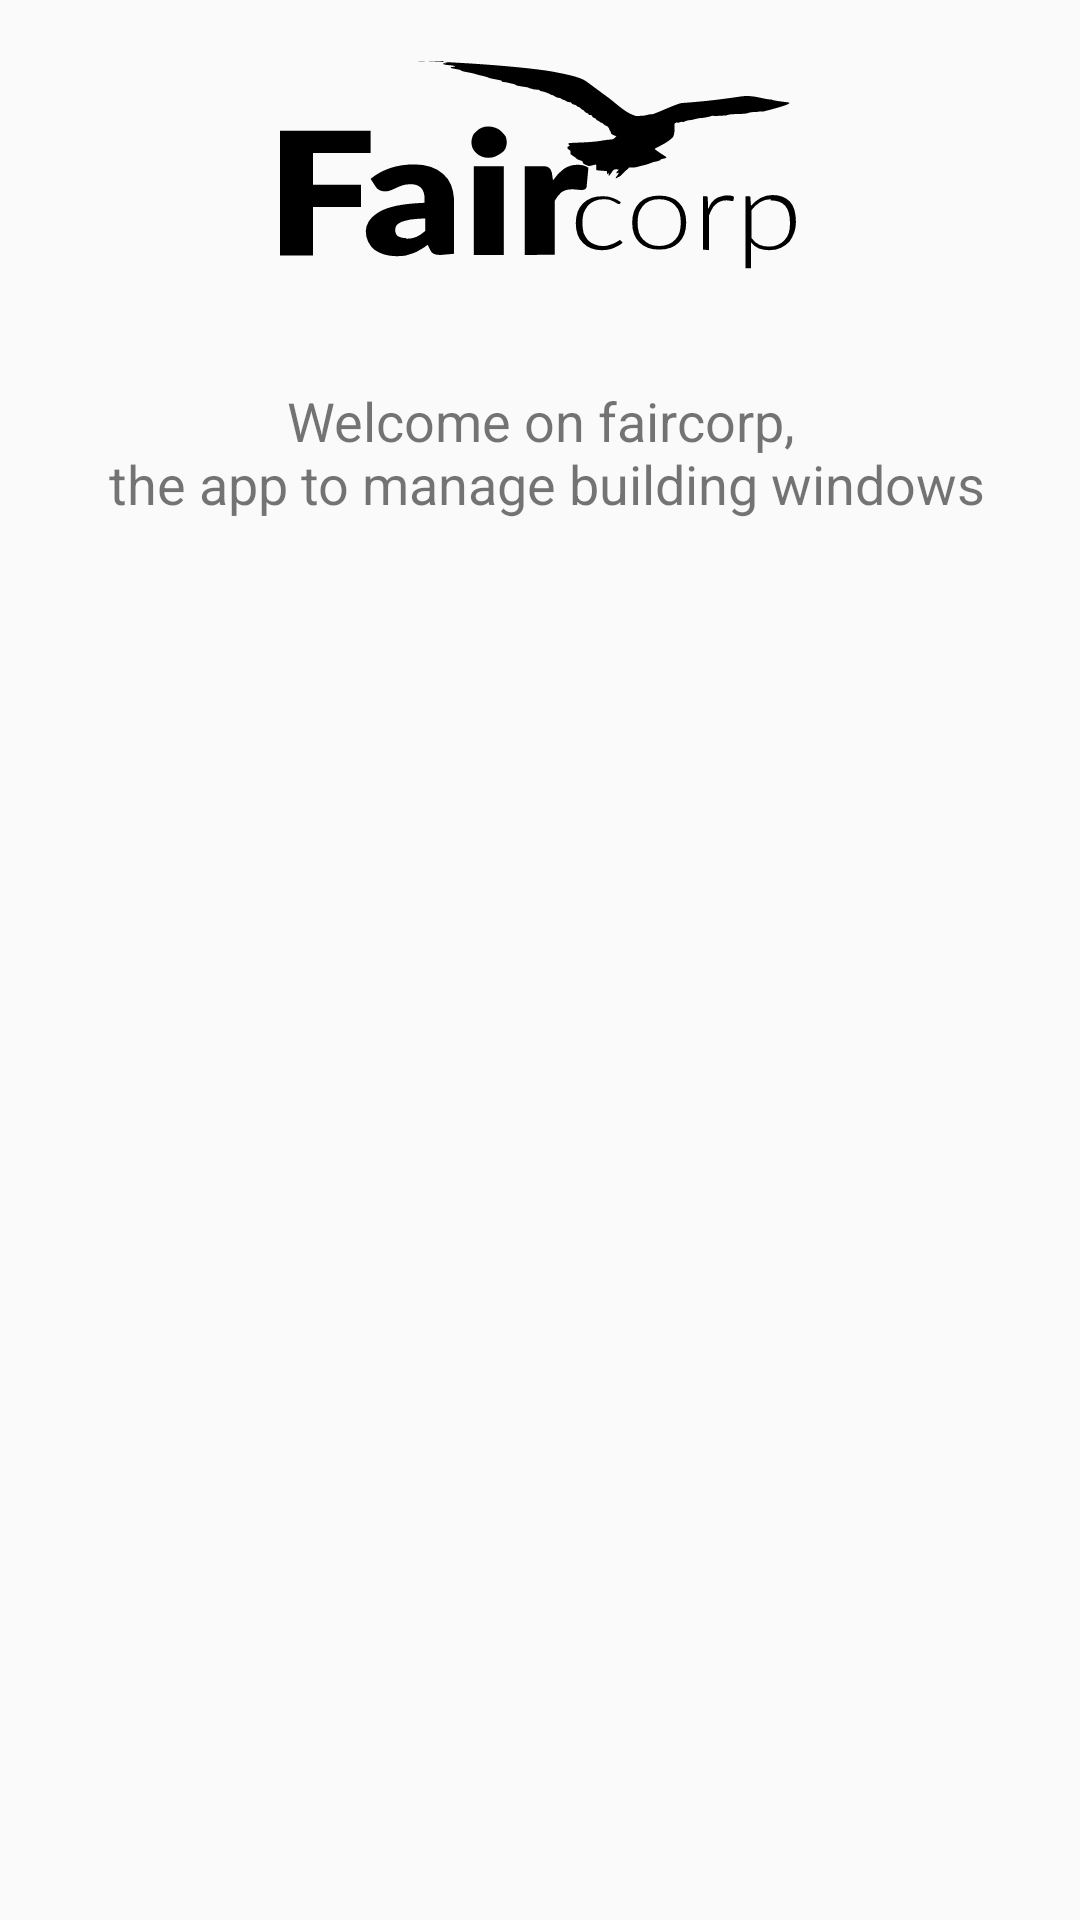

Reconstruct the res/layout file that produces this screen, plus the resources it refers to.
<!-- AndroidManifest.xml: application theme Theme.Faircorp -->
<!-- res/layout/activity_main.xml -->
<?xml version="1.0" encoding="utf-8"?>
<androidx.constraintlayout.widget.ConstraintLayout xmlns:android="http://schemas.android.com/apk/res/android"
    xmlns:app="http://schemas.android.com/apk/res-auto"
    xmlns:tools="http://schemas.android.com/tools"
    android:layout_width="match_parent"
    android:layout_height="match_parent"
    tools:context=".MainActivity">

    <ImageView
        android:id="@+id/imageView"
        android:layout_width="321dp"
        android:layout_height="80dp"
        android:layout_marginStart="16dp"
        android:layout_marginTop="16dp"
        android:layout_marginEnd="16dp"
        android:contentDescription="@string/app_logo_description"
        app:layout_constraintEnd_toEndOf="parent"
        app:layout_constraintStart_toStartOf="parent"
        app:layout_constraintTop_toTopOf="parent"
        app:srcCompat="@drawable/ic_logo" />

    <TextView
        android:id="@+id/textView"
        android:layout_width="wrap_content"
        android:layout_height="wrap_content"
        android:layout_marginStart="16dp"
        android:layout_marginTop="32dp"
        android:layout_marginEnd="16dp"
        android:gravity="center"
        android:text="@string/act_main_welcome"
        android:textSize="18sp"
        app:layout_constraintEnd_toEndOf="parent"
        app:layout_constraintStart_toStartOf="parent"
        app:layout_constraintTop_toBottomOf="@+id/imageView" />

</androidx.constraintlayout.widget.ConstraintLayout>
<!-- resources referenced by this layout -->
<resources>
  <!-- drawable ic_logo: vector/xml drawable (drawable, 6947 chars, omitted) -->
  <string name="act_main_welcome">Welcome on faircorp,\n the app to manage building windows</string>
  <string name="app_logo_description">Faircorp logo</string>
  <style name="Theme.Faircorp" parent="Theme.AppCompat.Light.DarkActionBar">
          
          <item name="colorPrimary">@color/purple_500</item>
          <item name="colorPrimaryDark">@color/purple_700</item>
          <item name="colorAccent">@color/teal_200</item>
          
      </style>
  <!-- not gathered from this repository: default colours our renderer supplied (Android Studio template values) -->
  <color name="purple_500">#FF6200EE</color>
  <color name="purple_700">#FF3700B3</color>
  <color name="teal_200">#FF03DAC5</color>
</resources>
